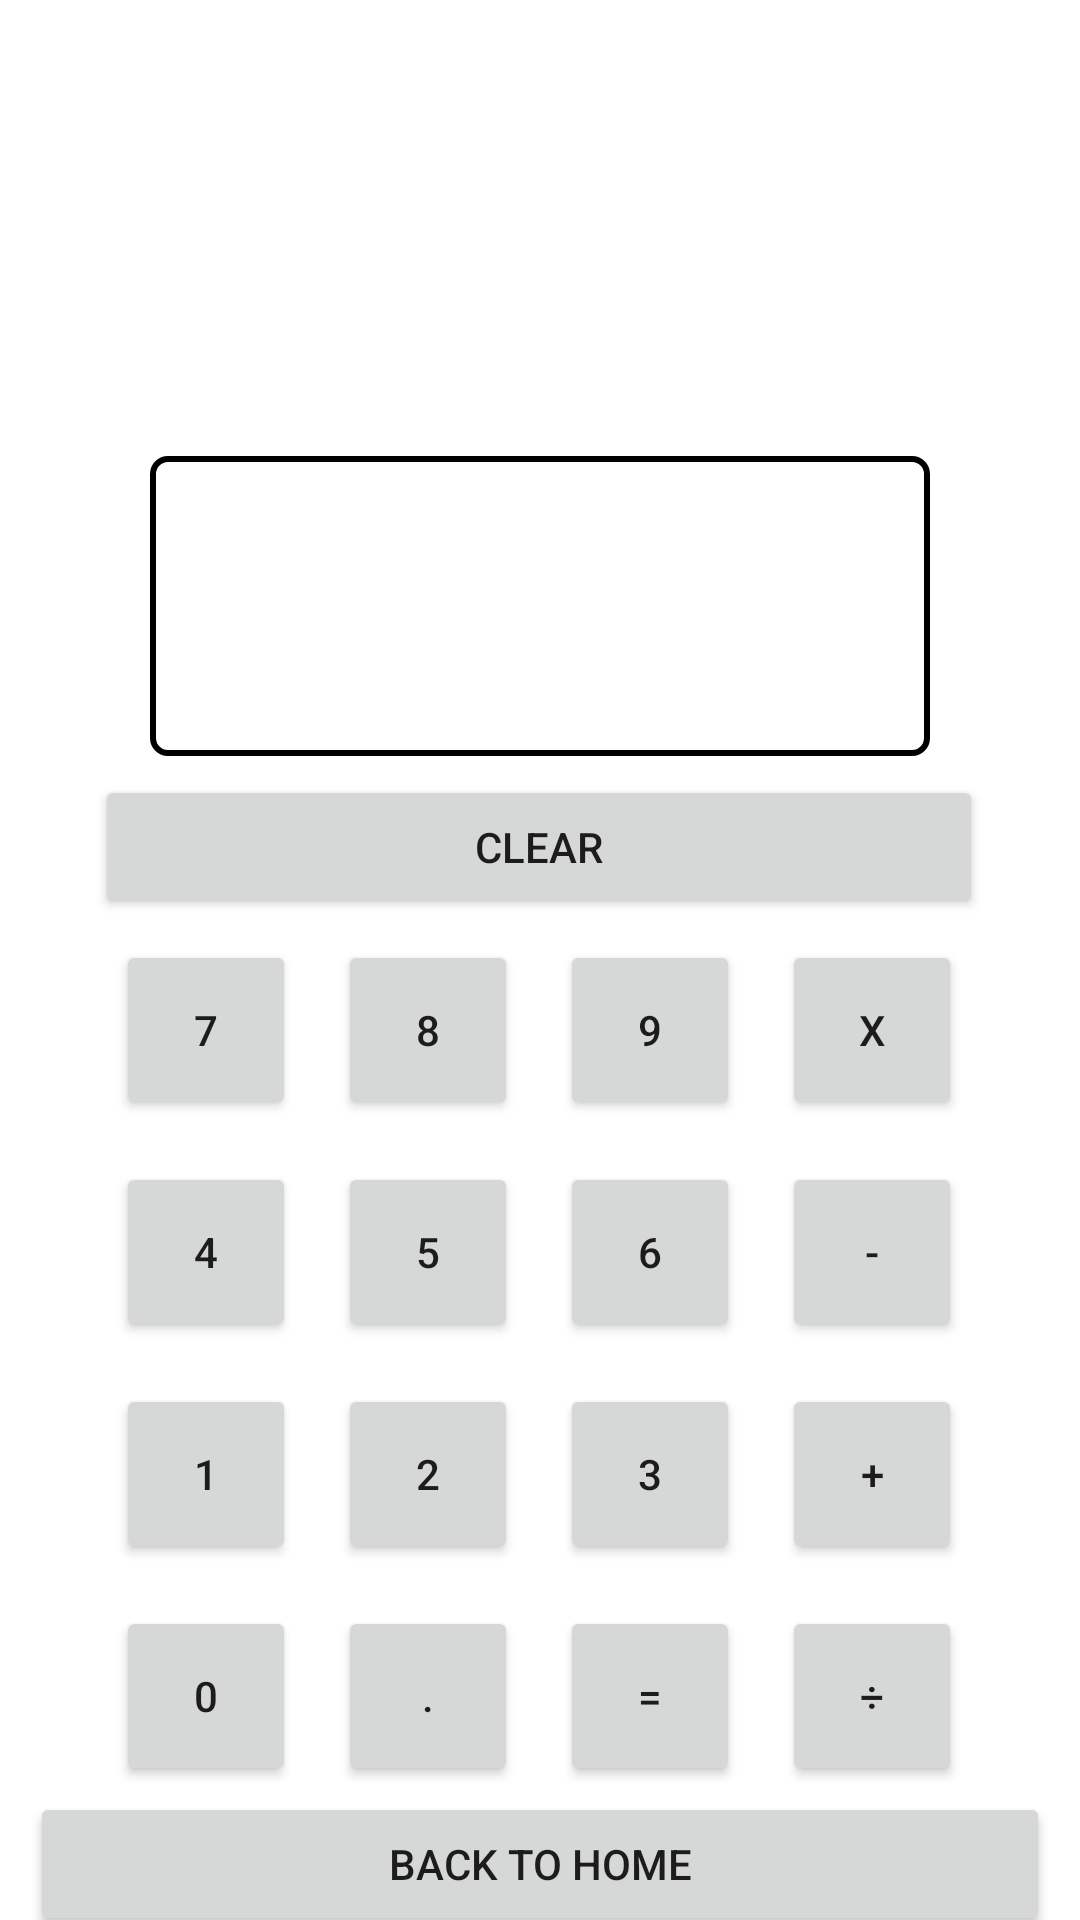

Produce the Android XML layout that renders to this screen, including the resource entries it uses.
<!-- AndroidManifest.xml: application theme Theme.AndroidNavigationwithIntent -->
<!-- res/layout/activity_grid_layout.xml -->
<?xml version="1.0" encoding="utf-8"?>
<androidx.constraintlayout.widget.ConstraintLayout xmlns:android="http://schemas.android.com/apk/res/android"
    xmlns:app="http://schemas.android.com/apk/res-auto"
    xmlns:tools="http://schemas.android.com/tools"
    android:layout_width="match_parent"
    android:layout_height="match_parent"
    tools:context=".GridLayout">

    <TextView
        android:layout_marginHorizontal="50dp"
        android:paddingHorizontal="5dp"
        android:background="@drawable/text_backgroud"
        android:id="@+id/textView1"
        android:textSize="40sp"
        android:textStyle="bold"
        android:textAlignment="textEnd"
        android:layout_width="match_parent"
        android:layout_height="100dp"
        android:layout_marginTop="152dp"
        app:layout_constraintEnd_toEndOf="parent"
        app:layout_constraintHorizontal_bias="0.0"
        app:layout_constraintStart_toStartOf="parent"
        app:layout_constraintTop_toTopOf="parent"
        android:gravity="end" />

    <GridLayout
        android:id="@+id/gridLayout"
        android:layout_width="wrap_content"
        android:layout_height="wrap_content"
        android:columnCount="4"
        android:rowCount="6"
        app:layout_constraintBottom_toBottomOf="parent"
        app:layout_constraintEnd_toEndOf="parent"
        app:layout_constraintHorizontal_bias="0.495"
        app:layout_constraintStart_toStartOf="parent"
        app:layout_constraintTop_toBottomOf="@id/textView1"
        app:layout_constraintVertical_bias="0.142">

        <Button
            android:onClick="clearBtnClicked"
            android:text="clear"
            android:layout_columnSpan="4"
            android:layout_columnWeight="4"/>
        <Button
            android:id="@+id/Btn7"
            android:layout_width="60dp"
            android:layout_height="60dp"
            android:layout_margin="7dp"
            android:text="7" />

        <Button
            android:id="@+id/Btn8"
            android:layout_width="60dp"
            android:layout_height="60dp"
            android:layout_margin="7dp"
            android:text="8" />

        <Button
            android:id="@+id/Btn9"
            android:layout_width="60dp"
            android:layout_height="60dp"
            android:layout_margin="7dp"
            android:text="9" />

        <Button
            android:id="@+id/BtnMultiply"
            android:layout_width="60dp"
            android:layout_height="60dp"
            android:layout_margin="7dp"
            android:text="X" />

        <Button
            android:id="@+id/Btn4"
            android:layout_width="60dp"
            android:layout_height="60dp"
            android:layout_margin="7dp"
            android:text="4" />

        <Button
            android:id="@+id/Btn5"
            android:layout_width="60dp"
            android:layout_height="60dp"
            android:layout_margin="7dp"
            android:text="5" />

        <Button
            android:id="@+id/Btn6"
            android:layout_width="60dp"
            android:layout_height="60dp"
            android:layout_margin="7dp"
            android:text="6" />

        <Button
            android:id="@+id/BtnSubtract"
            android:layout_width="60dp"
            android:layout_height="60dp"
            android:layout_margin="7dp"
            android:text="-" />

        <Button
            android:id="@+id/Btn1"
            android:layout_width="60dp"
            android:layout_height="60dp"
            android:layout_margin="7dp"
            android:text="1" />

        <Button
            android:id="@+id/Btn2"
            android:layout_width="60dp"
            android:layout_height="60dp"
            android:layout_margin="7dp"
            android:text="2" />

        <Button
            android:id="@+id/Btn3"
            android:layout_width="60dp"
            android:layout_height="60dp"
            android:layout_margin="7dp"
            android:text="3" />

        <Button
            android:id="@+id/BtnPlus"
            android:layout_width="60dp"
            android:layout_height="60dp"
            android:layout_margin="7dp"
            android:text="+" />

        <Button
            android:id="@+id/Btn0"
            android:layout_width="60dp"
            android:layout_height="60dp"
            android:layout_margin="7dp"
            android:text="0" />

        <Button
            android:id="@+id/BtnDecimal"
            android:layout_width="60dp"
            android:layout_height="60dp"
            android:layout_margin="7dp"
            android:text="." />

        <Button
            android:onClick="EqualBtnClicked"
            android:id="@+id/BtnEqual"
            android:layout_width="60dp"
            android:layout_height="60dp"
            android:layout_margin="7dp"
            android:text="=" />

        <Button
            android:id="@+id/BtnDivide"
            android:layout_width="60dp"
            android:layout_height="60dp"
            android:layout_margin="7dp"
            android:text="÷" />
    </GridLayout>

    <Button
        android:onClick="backToHomeBtnClicked"
        android:text="Back To Home"
        android:layout_margin="10dp"
        android:layout_width="match_parent"
        android:layout_height="wrap_content"
        app:layout_constraintBottom_toBottomOf="parent"
        app:layout_constraintEnd_toEndOf="parent"
        app:layout_constraintStart_toStartOf="parent"
        app:layout_constraintTop_toBottomOf="@+id/gridLayout" />
</androidx.constraintlayout.widget.ConstraintLayout>
<!-- resources referenced by this layout -->
<resources>
  <!-- drawable text_backgroud (drawable) -->
  <?xml version="1.0" encoding="utf-8"?>
  <shape xmlns:android="http://schemas.android.com/apk/res/android">
      <stroke android:width="2dp"/>
      <corners android:radius="5dp"/>
      <solid android:color="@color/pink"/>
  </shape>
  <style name="Theme.AndroidNavigationwithIntent" parent="Theme.MaterialComponents.DayNight.DarkActionBar">
          
          <item name="colorPrimary">@color/purple_500</item>
          <item name="colorPrimaryVariant">@color/purple_700</item>
          <item name="colorOnPrimary">@color/white</item>
          
          <item name="colorSecondary">@color/teal_200</item>
          <item name="colorSecondaryVariant">@color/teal_700</item>
          <item name="colorOnSecondary">@color/black</item>
          
          <item name="android:statusBarColor" tools:targetApi="l">?attr/colorPrimaryVariant</item>
          
      </style>
  <!-- not gathered from this repository: default colours our renderer supplied (Android Studio template values) -->
  <color name="purple_500">#FF6200EE</color>
  <color name="purple_700">#FF3700B3</color>
  <color name="teal_200">#FF03DAC5</color>
  <color name="teal_700">#FF018786</color>
  <color name="black">#FF000000</color>
  <color name="white">#FFFFFFFF</color>
</resources>
